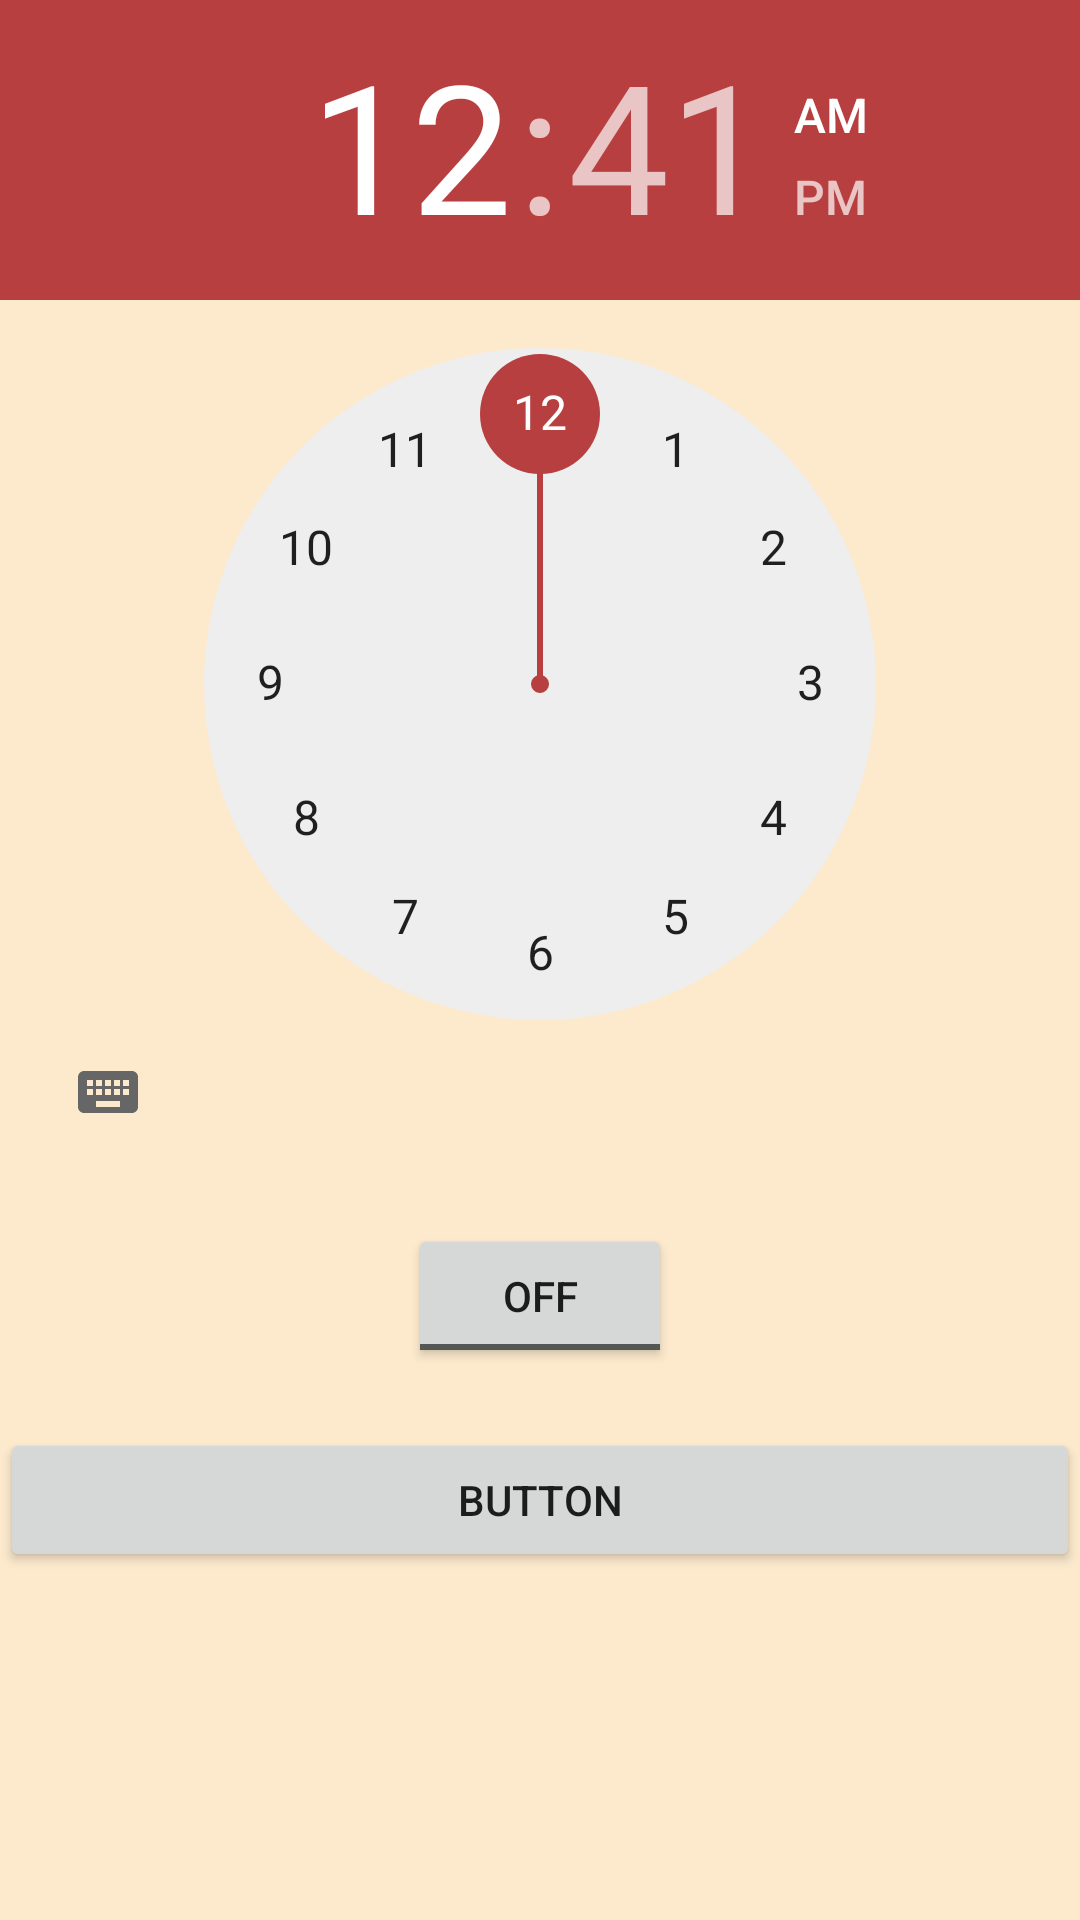

Layout XML and referenced resources for this Android screen:
<!-- AndroidManifest.xml: activity theme Gryffindor -->
<!-- res/layout/activity_alarm.xml -->
<?xml version="1.0" encoding="utf-8"?>
<LinearLayout xmlns:android="http://schemas.android.com/apk/res/android"
    android:layout_width="match_parent"
    android:layout_height="match_parent"
    android:orientation="vertical">

    <TimePicker
        android:id="@+id/timePicker"
        android:layout_width="wrap_content"
        android:layout_height="wrap_content"
        android:layout_gravity="center"/>


    <ToggleButton
        android:id="@+id/toggleButton"
        android:layout_width="wrap_content"
        android:layout_height="wrap_content"
        android:layout_gravity="center"
        android:layout_margin="20dp"
        android:checked="false"
        android:onClick="OnToggleClicked" />

    <Button
        android:text="Button"
        android:layout_width="match_parent"
        android:layout_height="wrap_content"
        android:id="@+id/chooseTheme" />

</LinearLayout>
<!-- resources referenced by this layout -->
<resources>
  <style name="Gryffindor" parent="Theme.AppCompat.Light.NoActionBar">
          <item name="colorPrimary">@color/gryffindor5</item>
          <item name="colorPrimaryDark">@color/gryffindor3</item>
          <item name="colorAccent">@color/gryffindor2</item>
          <item name="android:colorBackground">@color/gryffindor4</item>
          <item name="android:statusBarColor">@color/gryffindor3</item>
      </style>
  <color name="gryffindor5">#fdd17c</color>
  <color name="gryffindor3">#a12121</color>
  <color name="gryffindor2">#b83f3f</color>
  <color name="gryffindor4">#fdeacd</color>
</resources>
